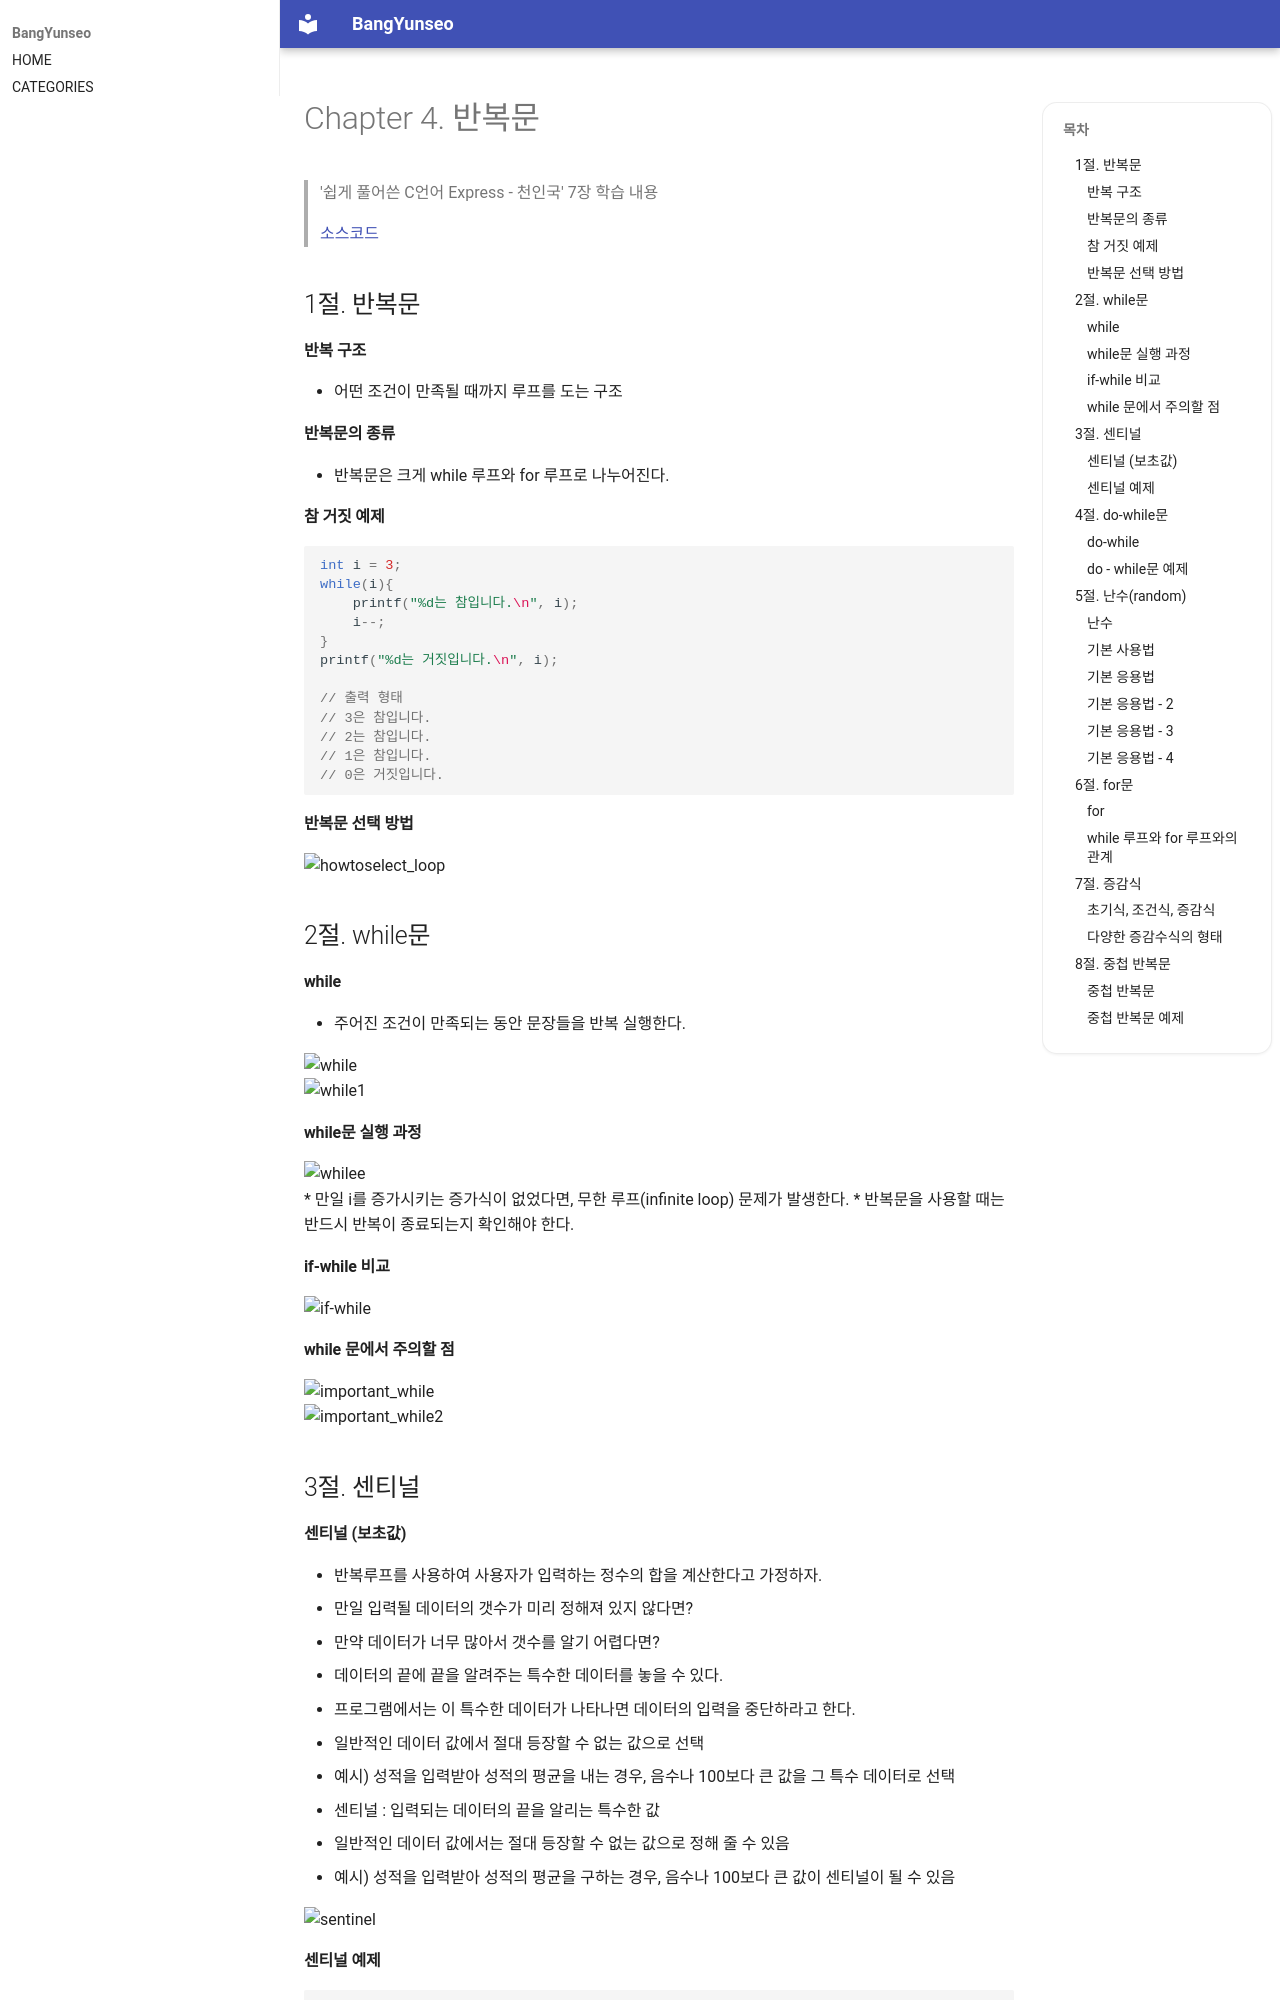

repository: BangYunseo/TIL · page: Language/C/ch4_Loop/index.html · generator: mkdocs

#  Chapter 4. 반복문 
> '쉽게 풀어쓴 C언어 Express - 천인국' 7장 학습 내용
>
> [소스코드](https://github.com/BangYunseo/Express-C/tree/main/ch4_%EB%B0%98%EB%B3%B5%EB%AC%B8)
> 
> 1절. 반복문
> 
> 2절. while문
>
> 3절. 센티널
>
> 4절. do-while문
>
> 5절. 난수
>
> 6절. for문
>
> 7절. 증감식
>
> 8절. 중첩 반복문
>
> 9절. 무한루프
>
> 10절. break문 & goto문 & continue문
>
> 11절. printf
> 
## 1절. 반복문
#### 반복 구조
* 어떤 조건이 만족될 때까지 루프를 도는 구조

#### 반복문의 종류
* 반복문은 크게 while 루프와 for 루프로 나누어진다.

#### 참 거짓 예제

```C
int i = 3;
while(i){
	printf("%d는 참입니다.\n", i);
	i--;
}
printf("%d는 거짓입니다.\n", i);

// 출력 형태
// 3은 참입니다.
// 2는 참입니다.
// 1은 참입니다.
// 0은 거짓입니다.
```
#### 반복문 선택 방법

![howtoselect_loop](https://github.com/BangYunseo/TIL/blob/main/C/Image/ch4/howtoselect_loop.PNG)

## 2절. while문
#### while
* 주어진 조건이 만족되는 동안 문장들을 반복 실행한다.
  
![while](https://github.com/BangYunseo/TIL/blob/main/C/Image/ch4/while.PNG)   
![while1](https://github.com/BangYunseo/TIL/blob/main/C/Image/ch4/while1.PNG) 

#### while문 실행 과정

![whilee](https://github.com/BangYunseo/TIL/blob/main/C/Image/ch4/whilee.PNG)   
* 만일 i를 증가시키는 증가식이 없었다면, 무한 루프(infinite loop) 문제가 발생한다.
* 반복문을 사용할 때는 반드시 반복이 종료되는지 확인해야 한다.

#### if-while 비교

![if-while](https://github.com/BangYunseo/TIL/blob/main/C/Image/ch4/if-while.PNG)   

#### while 문에서 주의할 점

![important_while](https://github.com/BangYunseo/TIL/blob/main/C/Image/ch4/important_while.PNG)   
![important_while2](https://github.com/BangYunseo/TIL/blob/main/C/Image/ch4/important_while2.PNG)  

## 3절. 센티널
